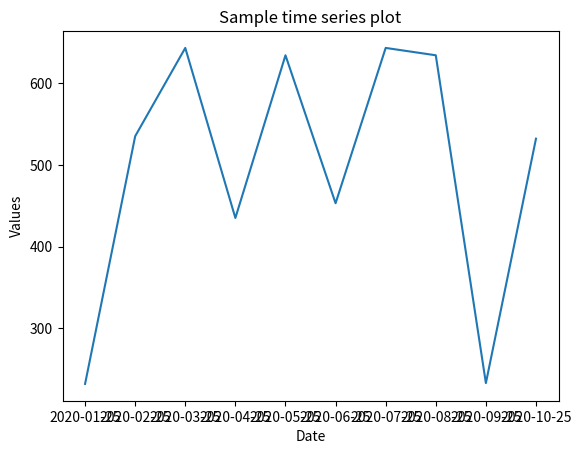
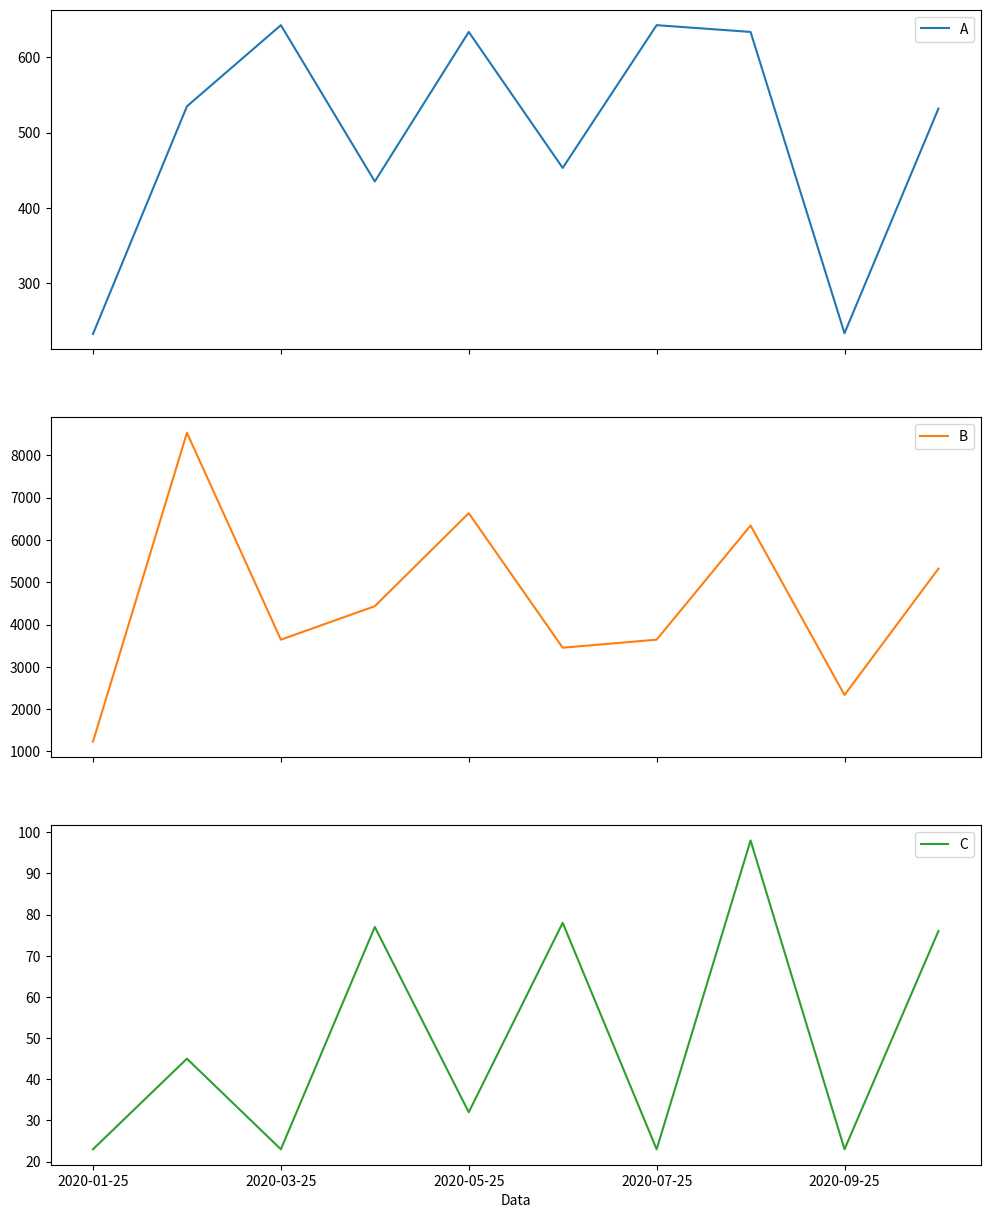

Here is the Python script that generated these plots, in order:
import numpy as np
import pandas as pd
import matplotlib.pyplot as plt

sam_t_data = {'Data':['2020-01-25','2020-02-25','2020-03-25',
                     '2020-04-25','2020-05-25','2020-06-25',
                     '2020-07-25','2020-08-25','2020-09-25','2020-10-25'],
              'A':[232,535,643,435,634,453,643,634,233,532],
              'B':[1232,8535,3643,4435,6634,3453,3643,6343,2335,5323],
              'C':[23,45,23,77,32,78,23,98,23,76]
              }



df = pd.DataFrame(sam_t_data,columns=['Data','A','B','C'])

df = df.set_index('Data')
print(df)
plt.plot(df["A"])
plt.xlabel("Date")
plt.ylabel("Values")
plt.title("Sample time series plot")
plt.show()
df.plot(subplots=True, figsize=(12,15))
plt.show()
